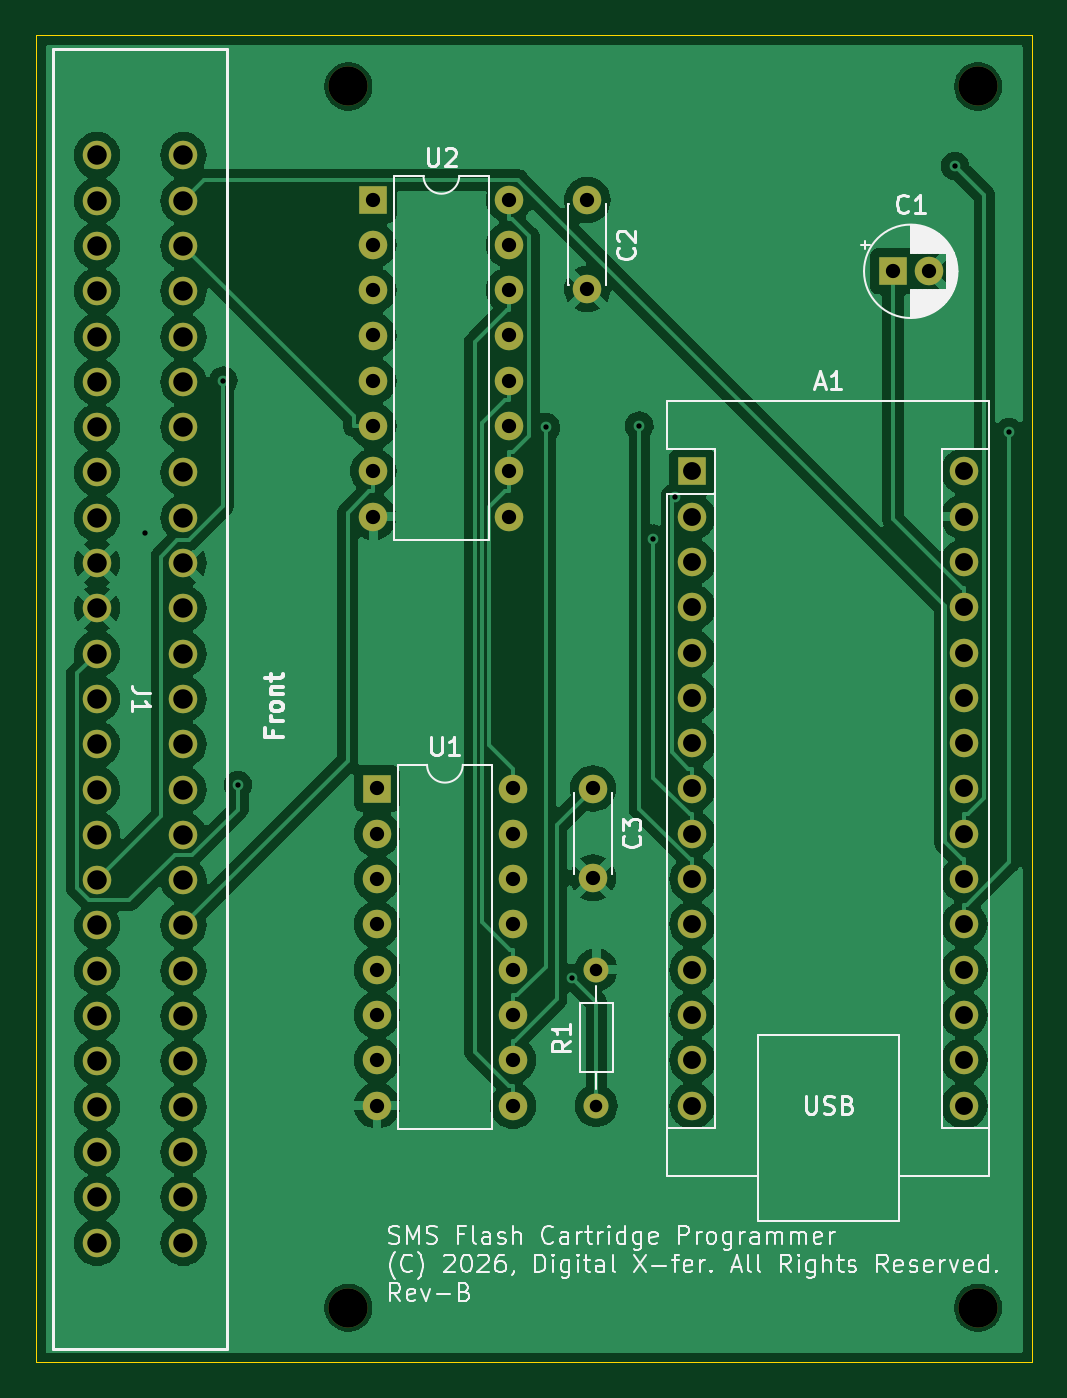
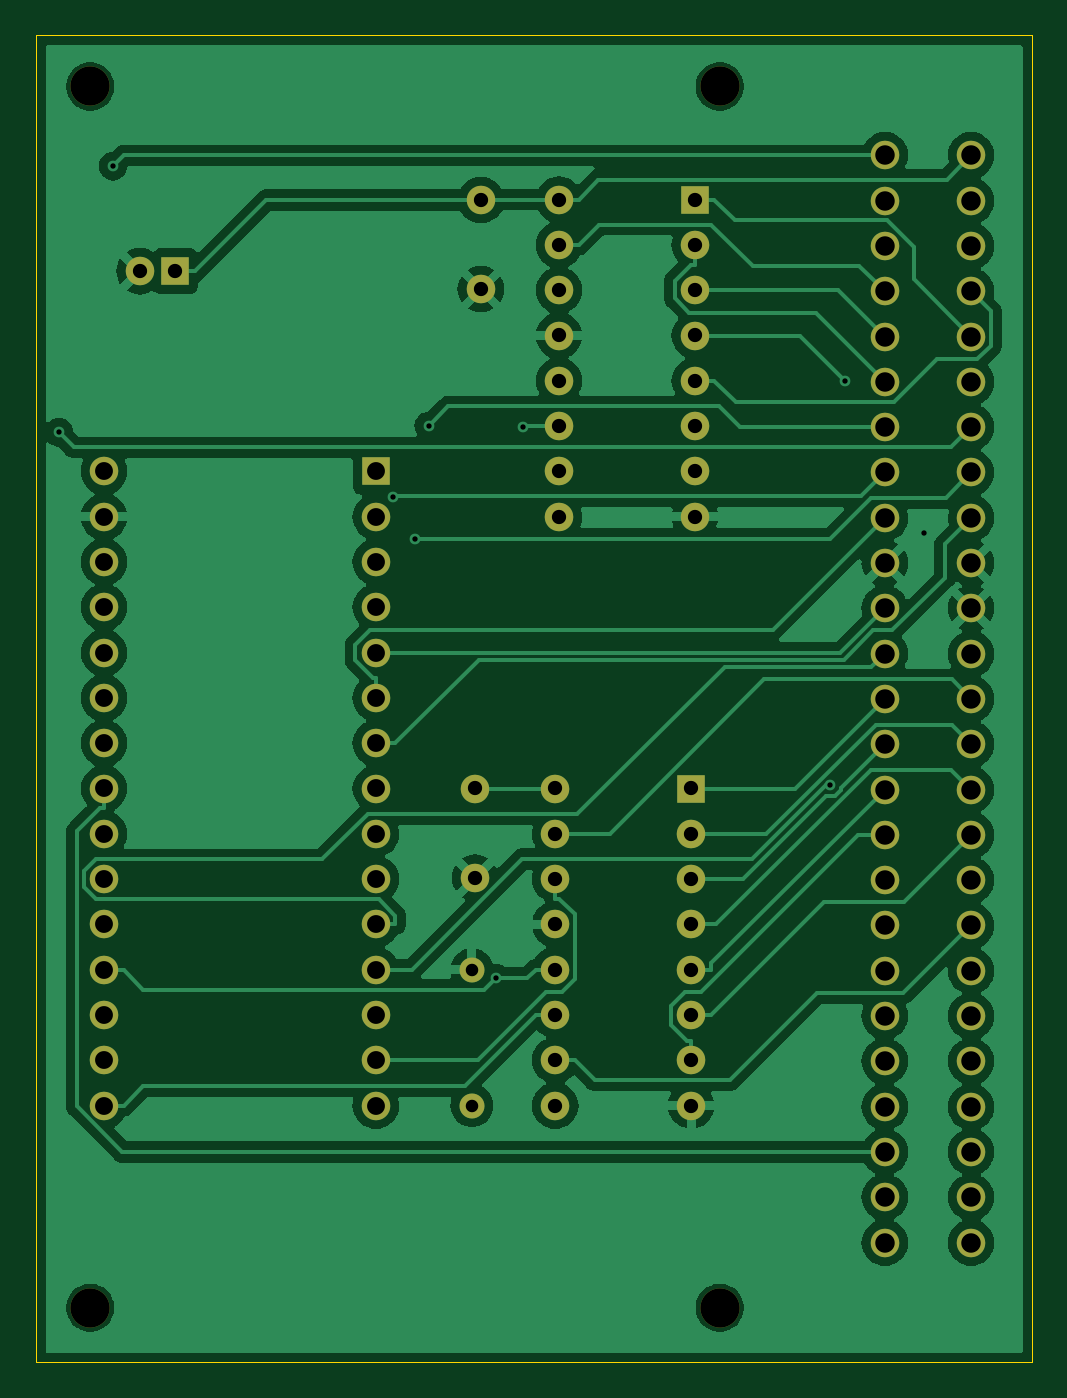
Circuit board: 9 layer files. Board 55.9 x 74.4 mm.
- bottom_copper: Arduino_SMS_Cart_Programmer-B_Cu.gbr (117925 bytes)
- bottom_mask: Arduino_SMS_Cart_Programmer-B_Mask.gbr (4120 bytes)
- bottom_silk: Arduino_SMS_Cart_Programmer-B_Silkscreen.gbr (512 bytes)
- outline: Arduino_SMS_Cart_Programmer-Edge_Cuts.gbr (668 bytes)
- top_copper: Arduino_SMS_Cart_Programmer-F_Cu.gbr (145561 bytes)
- top_mask: Arduino_SMS_Cart_Programmer-F_Mask.gbr (4120 bytes)
- top_silk: Arduino_SMS_Cart_Programmer-F_Silkscreen.gbr (56062 bytes)
- drill: Arduino_SMS_Cart_Programmer-NPTH.drl (426 bytes)
- drill: Arduino_SMS_Cart_Programmer-PTH.drl (2626 bytes)

=== bottom_copper: Arduino_SMS_Cart_Programmer-B_Cu.gbr (117925 bytes, source omitted) ===
=== bottom_mask: Arduino_SMS_Cart_Programmer-B_Mask.gbr ===
%TF.GenerationSoftware,KiCad,Pcbnew,8.0.9-8.0.9-0~ubuntu22.04.1*%
%TF.CreationDate,2026-07-13T13:08:44-07:00*%
%TF.ProjectId,Arduino_SMS_Cart_Programmer,41726475-696e-46f5-9f53-4d535f436172,B*%
%TF.SameCoordinates,Original*%
%TF.FileFunction,Soldermask,Bot*%
%TF.FilePolarity,Negative*%
%FSLAX46Y46*%
G04 Gerber Fmt 4.6, Leading zero omitted, Abs format (unit mm)*
G04 Created by KiCad (PCBNEW 8.0.9-8.0.9-0~ubuntu22.04.1) date 2026-07-13 13:08:44*
%MOMM*%
%LPD*%
G01*
G04 APERTURE LIST*
%ADD10R,1.600000X1.600000*%
%ADD11O,1.600000X1.600000*%
%ADD12C,1.600000*%
%ADD13C,2.200000*%
%ADD14C,1.600200*%
%ADD15C,1.400000*%
%ADD16O,1.400000X1.400000*%
G04 APERTURE END LIST*
D10*
%TO.C,U1*%
X128350000Y-95594000D03*
D11*
X128350000Y-98134000D03*
X128350000Y-100674000D03*
X128350000Y-103214000D03*
X128350000Y-105754000D03*
X128350000Y-108294000D03*
X128350000Y-110834000D03*
X128350000Y-113374000D03*
X135970000Y-113374000D03*
X135970000Y-110834000D03*
X135970000Y-108294000D03*
X135970000Y-105754000D03*
X135970000Y-103214000D03*
X135970000Y-100674000D03*
X135970000Y-98134000D03*
X135970000Y-95594000D03*
%TD*%
D12*
%TO.C,C3*%
X140470000Y-95594000D03*
X140470000Y-100594000D03*
%TD*%
D13*
%TO.C,REF4*%
X162052000Y-124714000D03*
%TD*%
D14*
%TO.C,J1*%
X112650000Y-60094000D03*
X117501400Y-60094000D03*
X112650000Y-62634000D03*
X117501400Y-62634000D03*
X112650000Y-65174000D03*
X117501400Y-65174000D03*
X112650000Y-67714000D03*
X117501400Y-67714000D03*
X112650000Y-70254000D03*
X117501400Y-70254000D03*
X112650000Y-72794000D03*
X117501400Y-72794000D03*
X112650000Y-75334000D03*
X117501400Y-75334000D03*
X112650000Y-77874000D03*
X117501400Y-77874000D03*
X112650000Y-80414000D03*
X117501400Y-80414000D03*
X112650000Y-82954000D03*
X117501400Y-82954000D03*
X112650000Y-85494000D03*
X117501400Y-85494000D03*
X112650000Y-88034000D03*
X117501400Y-88034000D03*
X112650000Y-90574000D03*
X117501400Y-90574000D03*
X112650000Y-93114000D03*
X117501400Y-93114000D03*
X112650000Y-95654000D03*
X117501400Y-95654000D03*
X112650000Y-98194000D03*
X117501400Y-98194000D03*
X112650000Y-100734000D03*
X117501400Y-100734000D03*
X112650000Y-103274000D03*
X117501400Y-103274000D03*
X112650000Y-105814000D03*
X117501400Y-105814000D03*
X112650000Y-108354000D03*
X117501400Y-108354000D03*
X112650000Y-110894000D03*
X117501400Y-110894000D03*
X112650000Y-113434000D03*
X117501400Y-113434000D03*
X112650000Y-115974000D03*
X117501400Y-115974000D03*
X112650000Y-118514000D03*
X117501400Y-118514000D03*
X112650000Y-121054000D03*
X117501400Y-121054000D03*
%TD*%
D12*
%TO.C,C2*%
X140150000Y-62594000D03*
X140150000Y-67594000D03*
%TD*%
D15*
%TO.C,R1*%
X140650000Y-113374000D03*
D16*
X140650000Y-105754000D03*
%TD*%
D13*
%TO.C,REF2*%
X162052000Y-56229000D03*
%TD*%
D10*
%TO.C,A1*%
X146040000Y-77814000D03*
D11*
X146040000Y-80354000D03*
X146040000Y-82894000D03*
X146040000Y-85434000D03*
X146040000Y-87974000D03*
X146040000Y-90514000D03*
X146040000Y-93054000D03*
X146040000Y-95594000D03*
X146040000Y-98134000D03*
X146040000Y-100674000D03*
X146040000Y-103214000D03*
X146040000Y-105754000D03*
X146040000Y-108294000D03*
X146040000Y-110834000D03*
X146040000Y-113374000D03*
X161280000Y-113374000D03*
X161280000Y-110834000D03*
X161280000Y-108294000D03*
X161280000Y-105754000D03*
X161280000Y-103214000D03*
X161280000Y-100674000D03*
X161280000Y-98134000D03*
X161280000Y-95594000D03*
X161280000Y-93054000D03*
X161280000Y-90514000D03*
X161280000Y-87974000D03*
X161280000Y-85434000D03*
X161280000Y-82894000D03*
X161280000Y-80354000D03*
X161280000Y-77814000D03*
%TD*%
D13*
%TO.C,REF1*%
X126746000Y-56229000D03*
%TD*%
D10*
%TO.C,U2*%
X128150000Y-62574000D03*
D11*
X128150000Y-65114000D03*
X128150000Y-67654000D03*
X128150000Y-70194000D03*
X128150000Y-72734000D03*
X128150000Y-75274000D03*
X128150000Y-77814000D03*
X128150000Y-80354000D03*
X135770000Y-80354000D03*
X135770000Y-77814000D03*
X135770000Y-75274000D03*
X135770000Y-72734000D03*
X135770000Y-70194000D03*
X135770000Y-67654000D03*
X135770000Y-65114000D03*
X135770000Y-62574000D03*
%TD*%
D13*
%TO.C,REF3*%
X126746000Y-124714000D03*
%TD*%
D10*
%TO.C,C1*%
X157280000Y-66594000D03*
D12*
X159280000Y-66594000D03*
%TD*%
M02*

=== bottom_silk: Arduino_SMS_Cart_Programmer-B_Silkscreen.gbr ===
%TF.GenerationSoftware,KiCad,Pcbnew,8.0.9-8.0.9-0~ubuntu22.04.1*%
%TF.CreationDate,2026-07-13T13:08:44-07:00*%
%TF.ProjectId,Arduino_SMS_Cart_Programmer,41726475-696e-46f5-9f53-4d535f436172,B*%
%TF.SameCoordinates,Original*%
%TF.FileFunction,Legend,Bot*%
%TF.FilePolarity,Positive*%
%FSLAX46Y46*%
G04 Gerber Fmt 4.6, Leading zero omitted, Abs format (unit mm)*
G04 Created by KiCad (PCBNEW 8.0.9-8.0.9-0~ubuntu22.04.1) date 2026-07-13 13:08:44*
%MOMM*%
%LPD*%
G01*
G04 APERTURE LIST*
G04 APERTURE END LIST*
M02*

=== outline: Arduino_SMS_Cart_Programmer-Edge_Cuts.gbr ===
%TF.GenerationSoftware,KiCad,Pcbnew,8.0.9-8.0.9-0~ubuntu22.04.1*%
%TF.CreationDate,2026-07-13T13:08:44-07:00*%
%TF.ProjectId,Arduino_SMS_Cart_Programmer,41726475-696e-46f5-9f53-4d535f436172,B*%
%TF.SameCoordinates,Original*%
%TF.FileFunction,Profile,NP*%
%FSLAX46Y46*%
G04 Gerber Fmt 4.6, Leading zero omitted, Abs format (unit mm)*
G04 Created by KiCad (PCBNEW 8.0.9-8.0.9-0~ubuntu22.04.1) date 2026-07-13 13:08:44*
%MOMM*%
%LPD*%
G01*
G04 APERTURE LIST*
%TA.AperFunction,Profile*%
%ADD10C,0.050000*%
%TD*%
G04 APERTURE END LIST*
D10*
X109220000Y-53340000D02*
X165100000Y-53340000D01*
X165100000Y-127762000D01*
X109220000Y-127762000D01*
X109220000Y-53340000D01*
M02*

=== top_copper: Arduino_SMS_Cart_Programmer-F_Cu.gbr (145561 bytes, source omitted) ===
=== top_mask: Arduino_SMS_Cart_Programmer-F_Mask.gbr ===
%TF.GenerationSoftware,KiCad,Pcbnew,8.0.9-8.0.9-0~ubuntu22.04.1*%
%TF.CreationDate,2026-07-13T13:08:44-07:00*%
%TF.ProjectId,Arduino_SMS_Cart_Programmer,41726475-696e-46f5-9f53-4d535f436172,B*%
%TF.SameCoordinates,Original*%
%TF.FileFunction,Soldermask,Top*%
%TF.FilePolarity,Negative*%
%FSLAX46Y46*%
G04 Gerber Fmt 4.6, Leading zero omitted, Abs format (unit mm)*
G04 Created by KiCad (PCBNEW 8.0.9-8.0.9-0~ubuntu22.04.1) date 2026-07-13 13:08:44*
%MOMM*%
%LPD*%
G01*
G04 APERTURE LIST*
%ADD10R,1.600000X1.600000*%
%ADD11O,1.600000X1.600000*%
%ADD12C,1.600000*%
%ADD13C,2.200000*%
%ADD14C,1.600200*%
%ADD15C,1.400000*%
%ADD16O,1.400000X1.400000*%
G04 APERTURE END LIST*
D10*
%TO.C,U1*%
X128350000Y-95594000D03*
D11*
X128350000Y-98134000D03*
X128350000Y-100674000D03*
X128350000Y-103214000D03*
X128350000Y-105754000D03*
X128350000Y-108294000D03*
X128350000Y-110834000D03*
X128350000Y-113374000D03*
X135970000Y-113374000D03*
X135970000Y-110834000D03*
X135970000Y-108294000D03*
X135970000Y-105754000D03*
X135970000Y-103214000D03*
X135970000Y-100674000D03*
X135970000Y-98134000D03*
X135970000Y-95594000D03*
%TD*%
D12*
%TO.C,C3*%
X140470000Y-95594000D03*
X140470000Y-100594000D03*
%TD*%
D13*
%TO.C,REF4*%
X162052000Y-124714000D03*
%TD*%
D14*
%TO.C,J1*%
X112650000Y-60094000D03*
X117501400Y-60094000D03*
X112650000Y-62634000D03*
X117501400Y-62634000D03*
X112650000Y-65174000D03*
X117501400Y-65174000D03*
X112650000Y-67714000D03*
X117501400Y-67714000D03*
X112650000Y-70254000D03*
X117501400Y-70254000D03*
X112650000Y-72794000D03*
X117501400Y-72794000D03*
X112650000Y-75334000D03*
X117501400Y-75334000D03*
X112650000Y-77874000D03*
X117501400Y-77874000D03*
X112650000Y-80414000D03*
X117501400Y-80414000D03*
X112650000Y-82954000D03*
X117501400Y-82954000D03*
X112650000Y-85494000D03*
X117501400Y-85494000D03*
X112650000Y-88034000D03*
X117501400Y-88034000D03*
X112650000Y-90574000D03*
X117501400Y-90574000D03*
X112650000Y-93114000D03*
X117501400Y-93114000D03*
X112650000Y-95654000D03*
X117501400Y-95654000D03*
X112650000Y-98194000D03*
X117501400Y-98194000D03*
X112650000Y-100734000D03*
X117501400Y-100734000D03*
X112650000Y-103274000D03*
X117501400Y-103274000D03*
X112650000Y-105814000D03*
X117501400Y-105814000D03*
X112650000Y-108354000D03*
X117501400Y-108354000D03*
X112650000Y-110894000D03*
X117501400Y-110894000D03*
X112650000Y-113434000D03*
X117501400Y-113434000D03*
X112650000Y-115974000D03*
X117501400Y-115974000D03*
X112650000Y-118514000D03*
X117501400Y-118514000D03*
X112650000Y-121054000D03*
X117501400Y-121054000D03*
%TD*%
D12*
%TO.C,C2*%
X140150000Y-62594000D03*
X140150000Y-67594000D03*
%TD*%
D15*
%TO.C,R1*%
X140650000Y-113374000D03*
D16*
X140650000Y-105754000D03*
%TD*%
D13*
%TO.C,REF2*%
X162052000Y-56229000D03*
%TD*%
D10*
%TO.C,A1*%
X146040000Y-77814000D03*
D11*
X146040000Y-80354000D03*
X146040000Y-82894000D03*
X146040000Y-85434000D03*
X146040000Y-87974000D03*
X146040000Y-90514000D03*
X146040000Y-93054000D03*
X146040000Y-95594000D03*
X146040000Y-98134000D03*
X146040000Y-100674000D03*
X146040000Y-103214000D03*
X146040000Y-105754000D03*
X146040000Y-108294000D03*
X146040000Y-110834000D03*
X146040000Y-113374000D03*
X161280000Y-113374000D03*
X161280000Y-110834000D03*
X161280000Y-108294000D03*
X161280000Y-105754000D03*
X161280000Y-103214000D03*
X161280000Y-100674000D03*
X161280000Y-98134000D03*
X161280000Y-95594000D03*
X161280000Y-93054000D03*
X161280000Y-90514000D03*
X161280000Y-87974000D03*
X161280000Y-85434000D03*
X161280000Y-82894000D03*
X161280000Y-80354000D03*
X161280000Y-77814000D03*
%TD*%
D13*
%TO.C,REF1*%
X126746000Y-56229000D03*
%TD*%
D10*
%TO.C,U2*%
X128150000Y-62574000D03*
D11*
X128150000Y-65114000D03*
X128150000Y-67654000D03*
X128150000Y-70194000D03*
X128150000Y-72734000D03*
X128150000Y-75274000D03*
X128150000Y-77814000D03*
X128150000Y-80354000D03*
X135770000Y-80354000D03*
X135770000Y-77814000D03*
X135770000Y-75274000D03*
X135770000Y-72734000D03*
X135770000Y-70194000D03*
X135770000Y-67654000D03*
X135770000Y-65114000D03*
X135770000Y-62574000D03*
%TD*%
D13*
%TO.C,REF3*%
X126746000Y-124714000D03*
%TD*%
D10*
%TO.C,C1*%
X157280000Y-66594000D03*
D12*
X159280000Y-66594000D03*
%TD*%
M02*

=== top_silk: Arduino_SMS_Cart_Programmer-F_Silkscreen.gbr (56062 bytes, source omitted) ===
=== drill: Arduino_SMS_Cart_Programmer-NPTH.drl ===
M48
; DRILL file {KiCad 8.0.9-8.0.9-0~ubuntu22.04.1} date 2026-07-13T13:08:40-0700
; FORMAT={-:-/ absolute / inch / decimal}
; #@! TF.CreationDate,2026-07-13T13:08:40-07:00
; #@! TF.GenerationSoftware,Kicad,Pcbnew,8.0.9-8.0.9-0~ubuntu22.04.1
; #@! TF.FileFunction,NonPlated,1,2,NPTH
FMAT,2
INCH
; #@! TA.AperFunction,NonPlated,NPTH,ComponentDrill
T1C0.0866
%
G90
G05
T1
X4.99Y-2.2137
X4.99Y-4.91
X6.38Y-2.2137
X6.38Y-4.91
M30

=== drill: Arduino_SMS_Cart_Programmer-PTH.drl ===
M48
; DRILL file {KiCad 8.0.9-8.0.9-0~ubuntu22.04.1} date 2026-07-13T13:08:40-0700
; FORMAT={-:-/ absolute / inch / decimal}
; #@! TF.CreationDate,2026-07-13T13:08:40-07:00
; #@! TF.GenerationSoftware,Kicad,Pcbnew,8.0.9-8.0.9-0~ubuntu22.04.1
; #@! TF.FileFunction,Plated,1,2,PTH
FMAT,2
INCH
; #@! TA.AperFunction,Plated,PTH,ViaDrill
T1C0.0118
; #@! TA.AperFunction,Plated,PTH,ComponentDrill
T2C0.0276
; #@! TA.AperFunction,Plated,PTH,ComponentDrill
T3C0.0315
; #@! TA.AperFunction,Plated,PTH,ComponentDrill
T4C0.0394
; #@! TA.AperFunction,Plated,PTH,ComponentDrill
T5C0.0430
%
G90
G05
T1
X4.54Y-3.2
X4.7141Y-2.863
X4.7461Y-3.756
X5.4254Y-2.9663
X5.484Y-4.1817
X5.6324Y-2.9627
X5.6634Y-3.2124
X5.7112Y-3.1205
X6.3296Y-2.3898
X6.4489Y-2.9774
T2
X5.5374Y-4.1635
X5.5374Y-4.4635
T3
X5.0453Y-2.4635
X5.0453Y-2.5635
X5.0453Y-2.6635
X5.0453Y-2.7635
X5.0453Y-2.8635
X5.0453Y-2.9635
X5.0453Y-3.0635
X5.0453Y-3.1635
X5.0531Y-3.7635
X5.0531Y-3.8635
X5.0531Y-3.9635
X5.0531Y-4.0635
X5.0531Y-4.1635
X5.0531Y-4.2635
X5.0531Y-4.3635
X5.0531Y-4.4635
X5.3453Y-2.4635
X5.3453Y-2.5635
X5.3453Y-2.6635
X5.3453Y-2.7635
X5.3453Y-2.8635
X5.3453Y-2.9635
X5.3453Y-3.0635
X5.3453Y-3.1635
X5.3531Y-3.7635
X5.3531Y-3.8635
X5.3531Y-3.9635
X5.3531Y-4.0635
X5.3531Y-4.1635
X5.3531Y-4.2635
X5.3531Y-4.3635
X5.3531Y-4.4635
X5.5177Y-2.4643
X5.5177Y-2.6612
X5.5303Y-3.7635
X5.5303Y-3.9604
X6.1921Y-2.6218
X6.2709Y-2.6218
T4
X5.7496Y-3.0635
X5.7496Y-3.1635
X5.7496Y-3.2635
X5.7496Y-3.3635
X5.7496Y-3.4635
X5.7496Y-3.5635
X5.7496Y-3.6635
X5.7496Y-3.7635
X5.7496Y-3.8635
X5.7496Y-3.9635
X5.7496Y-4.0635
X5.7496Y-4.1635
X5.7496Y-4.2635
X5.7496Y-4.3635
X5.7496Y-4.4635
X6.3496Y-3.0635
X6.3496Y-3.1635
X6.3496Y-3.2635
X6.3496Y-3.3635
X6.3496Y-3.4635
X6.3496Y-3.5635
X6.3496Y-3.6635
X6.3496Y-3.7635
X6.3496Y-3.8635
X6.3496Y-3.9635
X6.3496Y-4.0635
X6.3496Y-4.1635
X6.3496Y-4.2635
X6.3496Y-4.3635
X6.3496Y-4.4635
T5
X4.435Y-2.3659
X4.435Y-2.4659
X4.435Y-2.5659
X4.435Y-2.6659
X4.435Y-2.7659
X4.435Y-2.8659
X4.435Y-2.9659
X4.435Y-3.0659
X4.435Y-3.1659
X4.435Y-3.2659
X4.435Y-3.3659
X4.435Y-3.4659
X4.435Y-3.5659
X4.435Y-3.6659
X4.435Y-3.7659
X4.435Y-3.8659
X4.435Y-3.9659
X4.435Y-4.0659
X4.435Y-4.1659
X4.435Y-4.2659
X4.435Y-4.3659
X4.435Y-4.4659
X4.435Y-4.5659
X4.435Y-4.6659
X4.435Y-4.7659
X4.626Y-2.3659
X4.626Y-2.4659
X4.626Y-2.5659
X4.626Y-2.6659
X4.626Y-2.7659
X4.626Y-2.8659
X4.626Y-2.9659
X4.626Y-3.0659
X4.626Y-3.1659
X4.626Y-3.2659
X4.626Y-3.3659
X4.626Y-3.4659
X4.626Y-3.5659
X4.626Y-3.6659
X4.626Y-3.7659
X4.626Y-3.8659
X4.626Y-3.9659
X4.626Y-4.0659
X4.626Y-4.1659
X4.626Y-4.2659
X4.626Y-4.3659
X4.626Y-4.4659
X4.626Y-4.5659
X4.626Y-4.6659
X4.626Y-4.7659
M30
